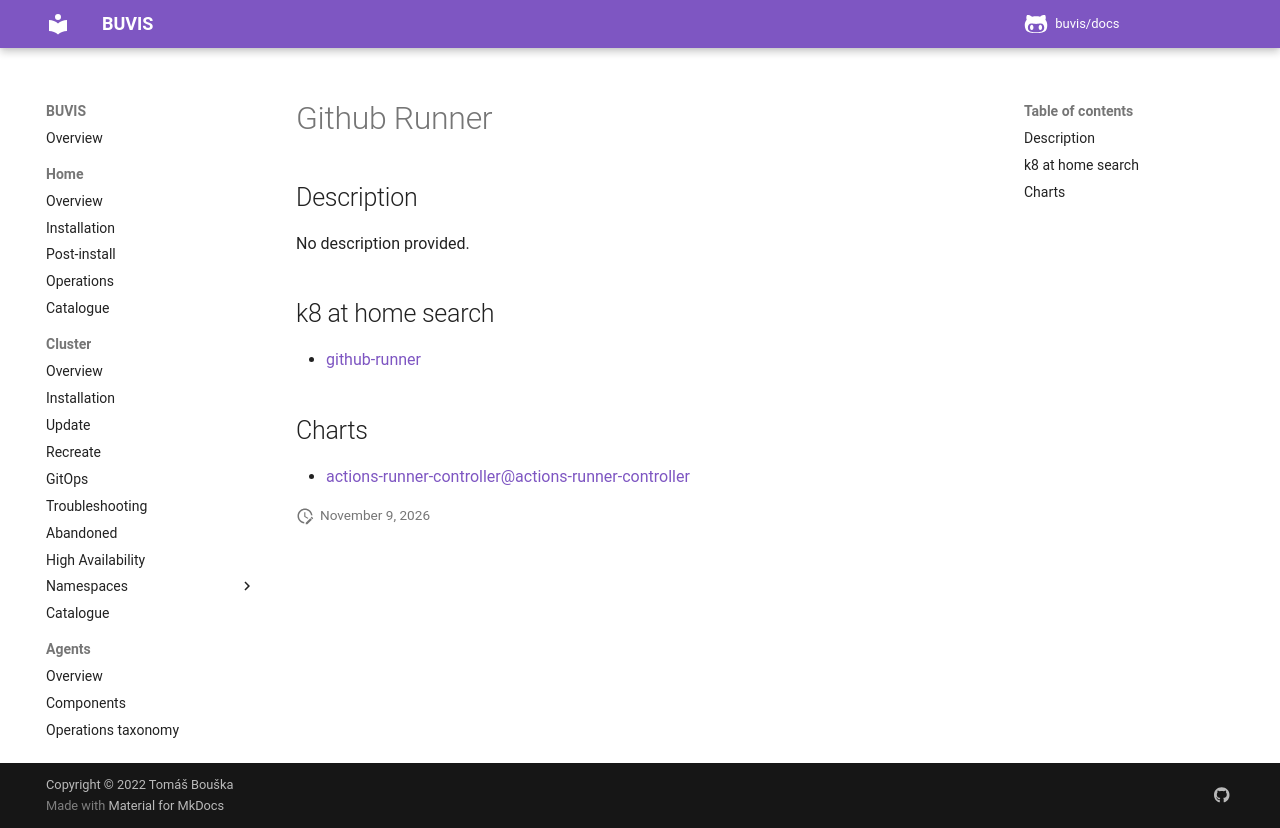

repository: buvis/docs · page: cluster/catalogue/github-runner/index.html · generator: mkdocs

# Github Runner

## Description

No description provided.

## k8 at home search

- [github-runner](https://nanne.dev/k8s-at-home-search/#/github-runner)

## Charts

- [actions-runner-controller@actions-runner-controller](https://actions-runner-controller.github.io/actions-runner-controller/)
